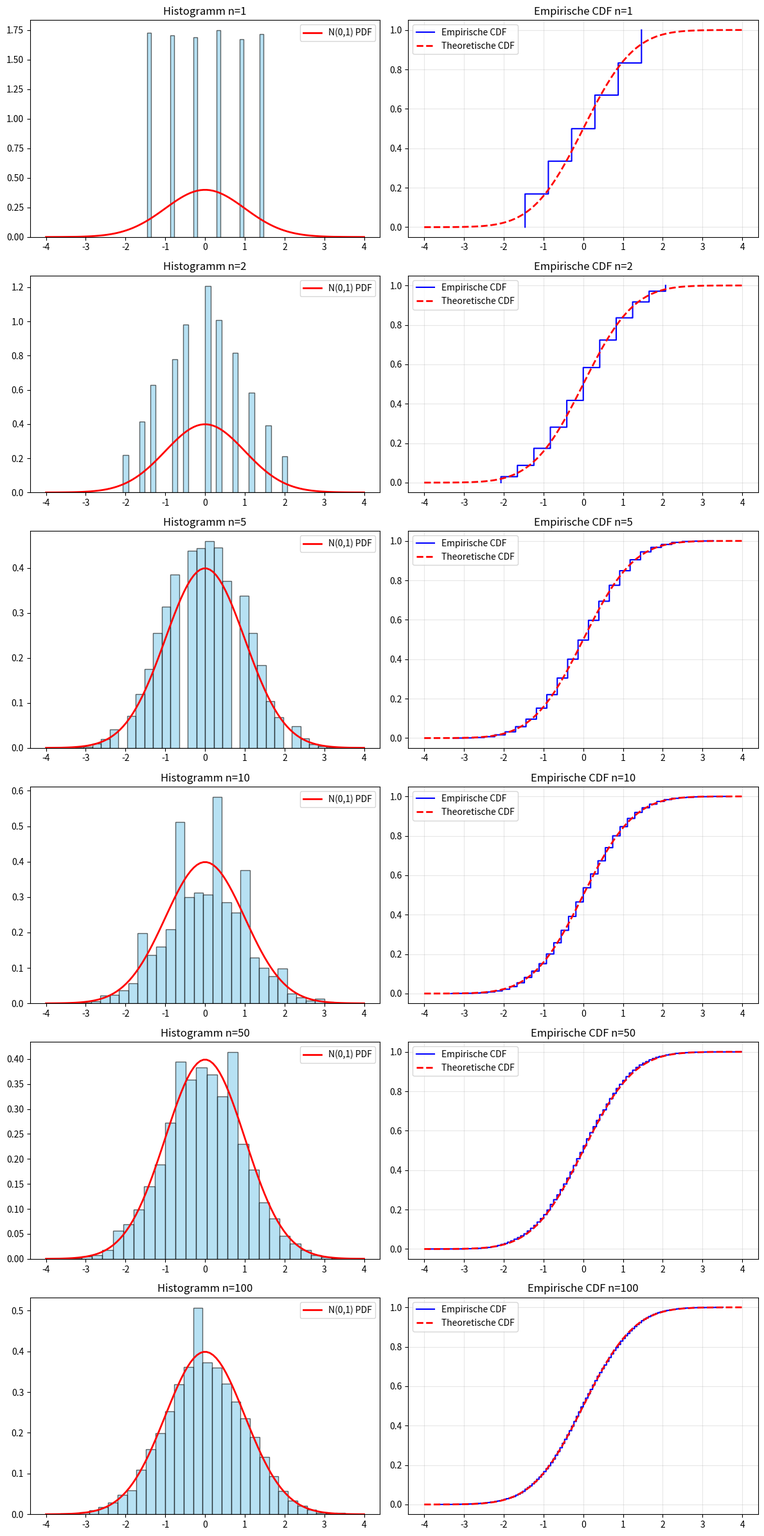

Reproduce this figure in Python.
import numpy as np
import matplotlib.pyplot as plt
from scipy.stats import norm

# Parameter
mu = 3.5
var = 2.9167
n_values = [1, 2, 5, 10, 50, 100]
n_simulations = 10000

fig, axes = plt.subplots(len(n_values), 2, figsize=(12, 4 * len(n_values)))

for i, n in enumerate(n_values):
    # Simulation
    rolls = np.random.randint(1, 7, size=(n_simulations, n))
    sn = np.sum(rolls - mu, axis=1) / np.sqrt(n * var)
    sn_sorted = np.sort(sn)
    
    # --- 1. Histogramm ---
    ax_hist = axes[i, 0]
    ax_hist.hist(sn, bins=30, density=True, alpha=0.6, color='skyblue', edgecolor='black')
    x = np.linspace(-4, 4, 100)
    ax_hist.plot(x, norm.pdf(x, 0, 1), 'r-', lw=2, label='N(0,1) PDF')
    ax_hist.set_title(f'Histogramm n={n}')
    ax_hist.legend()

    # --- 2. Empirische CDF ---
    ax_cdf = axes[i, 1]
    # Die empirische CDF berechnet man als (1..N) / N
    y_emp = np.arange(1, n_simulations + 1) / n_simulations
    ax_cdf.step(sn_sorted, y_emp, where='post', color='blue', label='Empirische CDF')
    
    # Theoretische CDF der Normalverteilung
    ax_cdf.plot(x, norm.cdf(x, 0, 1), 'r--', lw=2, label='Theoretische CDF')
    ax_cdf.set_title(f'Empirische CDF n={n}')
    ax_cdf.legend()
    ax_cdf.grid(alpha=0.3)

plt.tight_layout()
plt.show()
